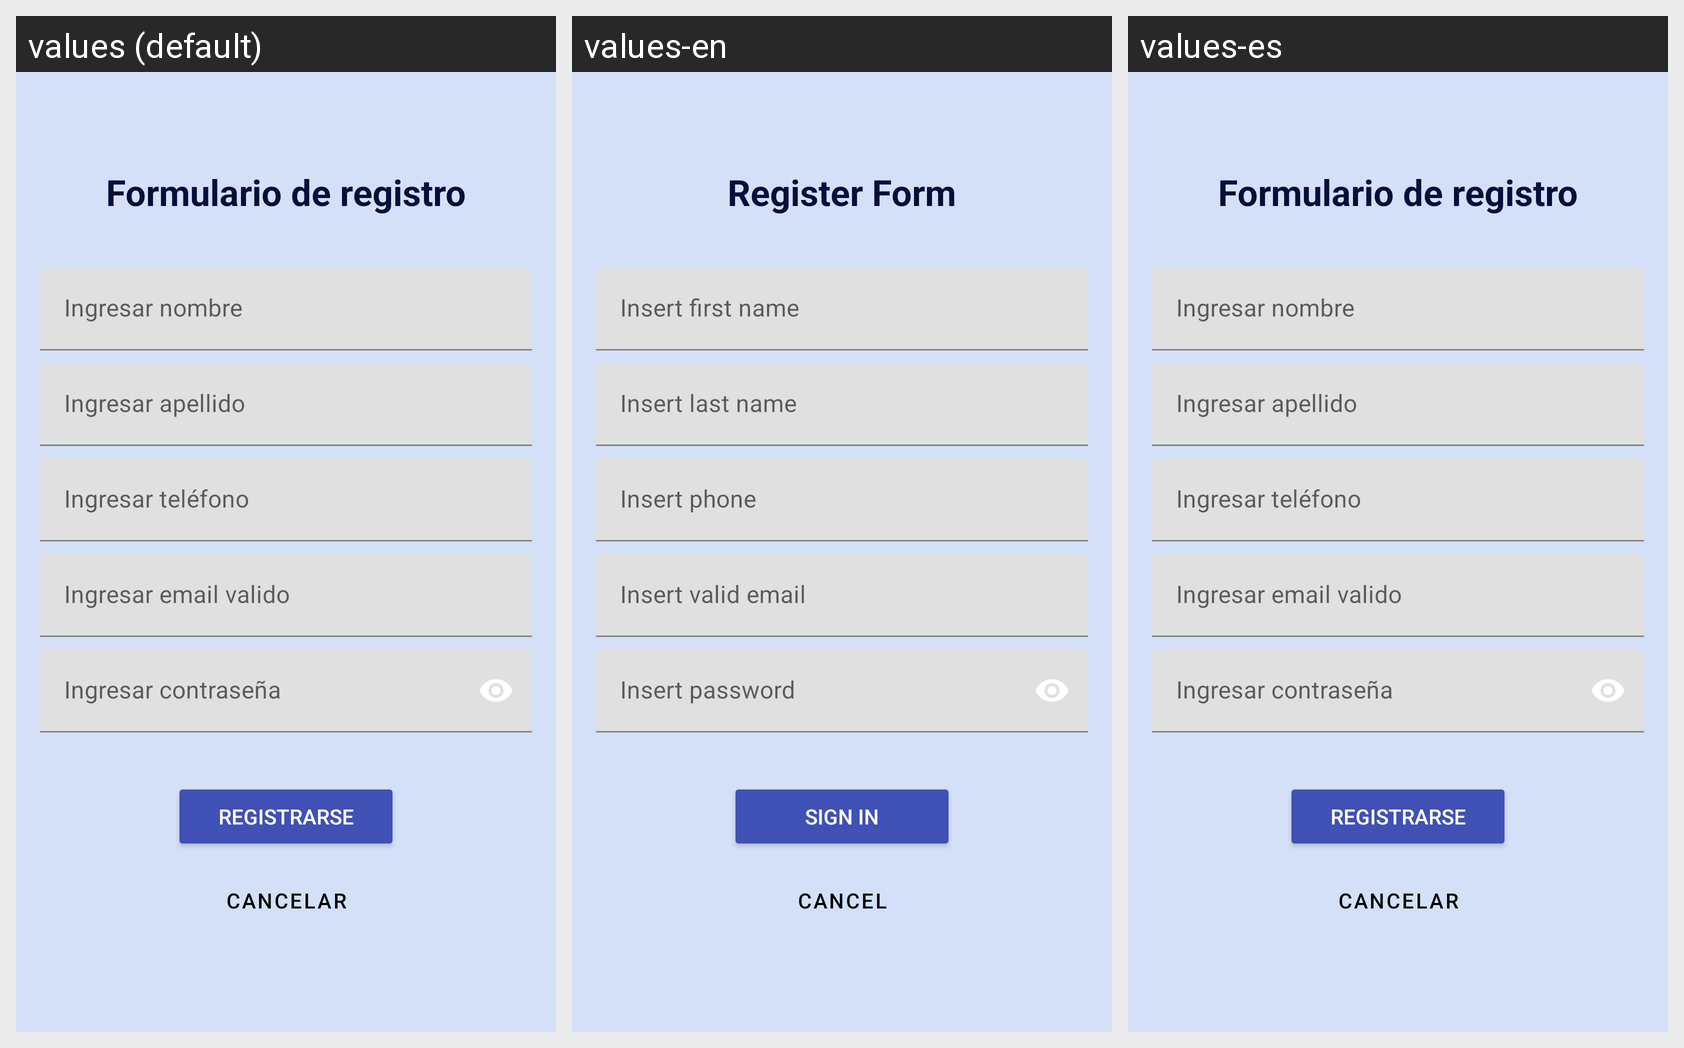

This grid shows one Android layout under several languages. Give, for every string resource on the screen, its name, the default text and each shown locale's text.
Android screen res/layout/activity_register.xml rendered under 3 locales, left to right: values (default), values-en, values-es. Device: Nexus 5 (rendered at 1080×1920; each locale shown at half size, 540×960, under a caption strip naming it); theme Theme.AppGCC.
Strings drawn on this screen, with the default value and each locale's value (text and hints the layout hard-codes, and strings that could not be matched under every locale, appear in the picture but are not listed):

text_register_form
  values: Formulario de registro
  values-en: Register Form
  values-es: Formulario de registro

button_register
  values: Registrarse
  values-en: Sign In
  values-es: Registrarse

button_cancel
  values: Cancelar
  values-en: Cancel
  values-es: Cancelar
